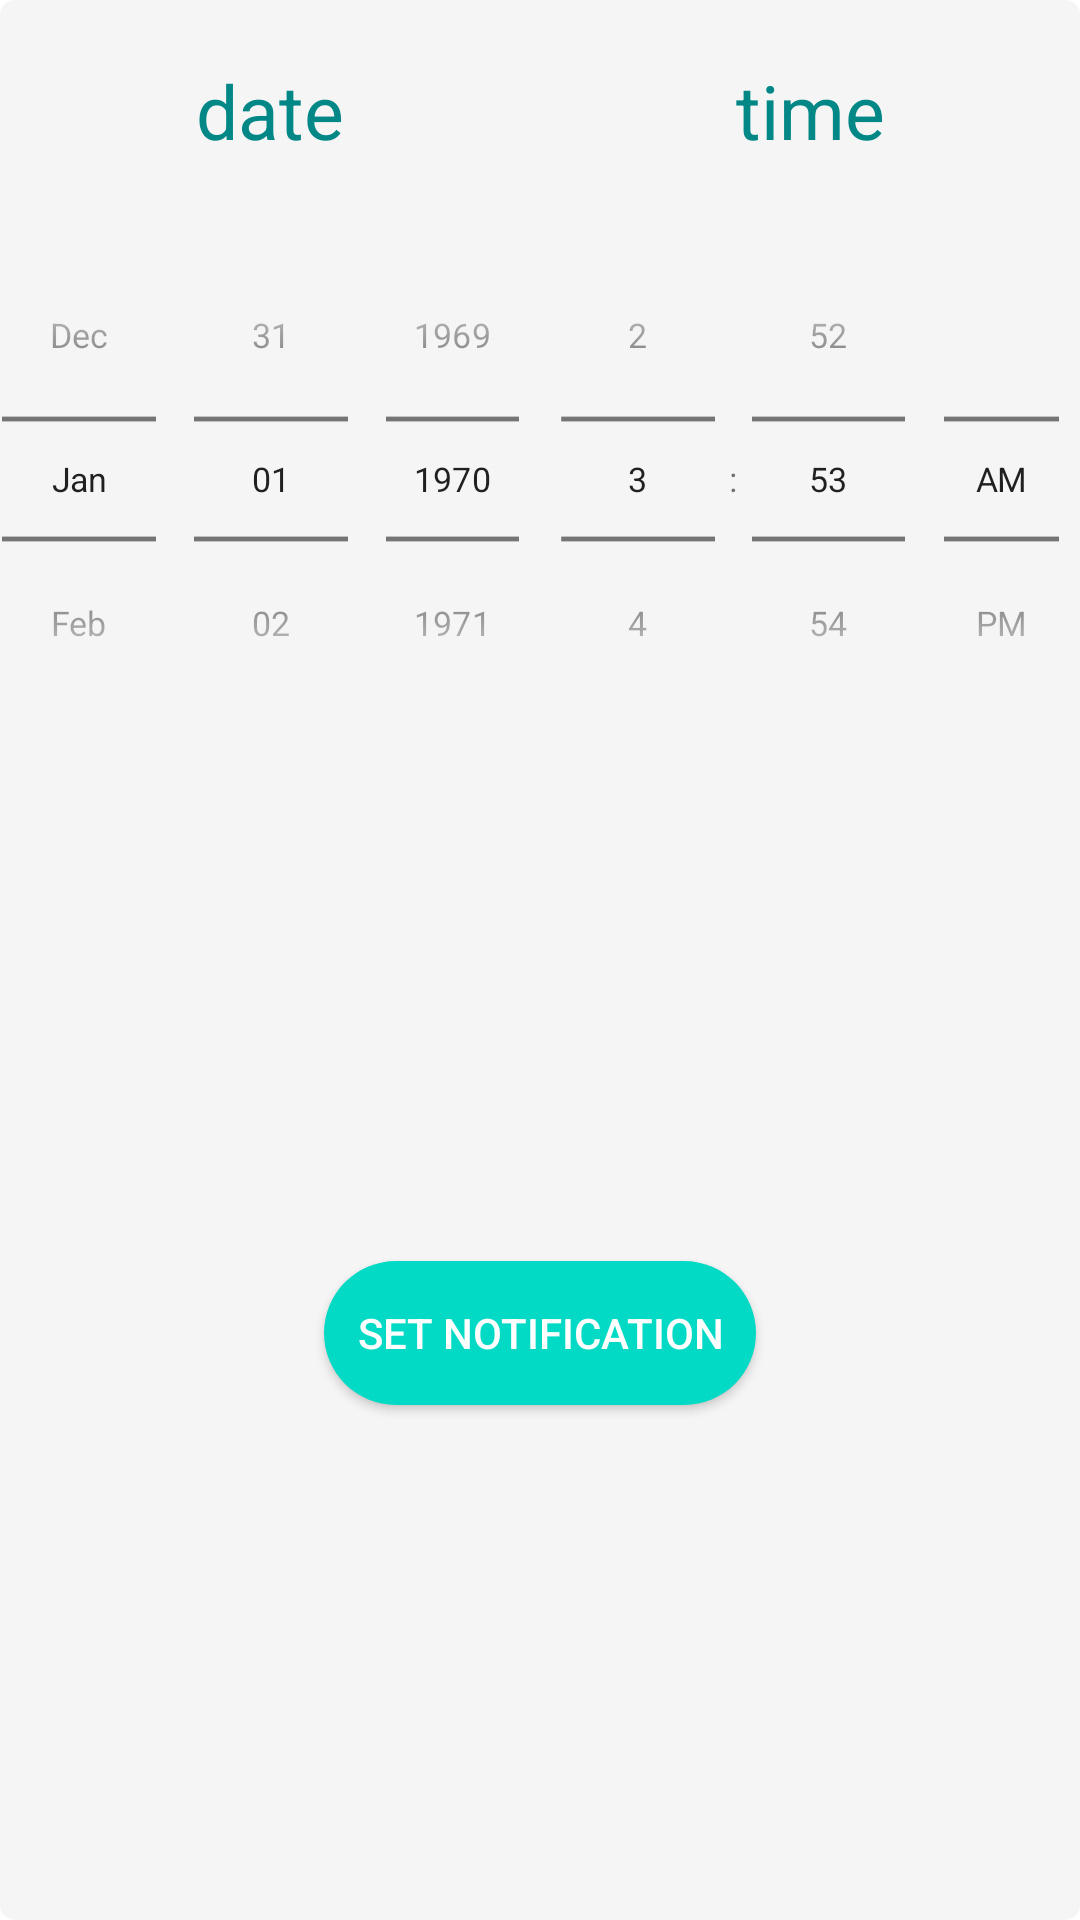

This screen was rendered from an Android layout file. Write that file and the resources it references.
<!-- AndroidManifest.xml: application theme Theme.DiaryِApp -->
<!-- res/layout/add_notification_custom_dialog.xml -->
<?xml version="1.0" encoding="utf-8"?>
<androidx.constraintlayout.widget.ConstraintLayout xmlns:android="http://schemas.android.com/apk/res/android"
    xmlns:app="http://schemas.android.com/apk/res-auto"
    xmlns:tools="http://schemas.android.com/tools"
    android:layout_width="match_parent"
    android:layout_height="wrap_content"
    android:background="@drawable/dialog_background"
    >

    <LinearLayout
        android:id="@+id/texts"
        android:layout_width="match_parent"
        android:layout_height="wrap_content"
        android:orientation="horizontal"
        app:layout_constraintTop_toTopOf="parent"
        app:layout_constraintEnd_toEndOf="parent"
        app:layout_constraintStart_toStartOf="parent"
        android:layout_marginTop="20dp"
        >
        <TextView
            android:layout_width="0dp"
            android:layout_height="wrap_content"
            android:layout_weight="1"
            android:text="date"
            android:gravity="center"
            android:textSize="25sp"
            android:textColor="@color/teal_700"
            />
        <TextView
            android:layout_width="0dp"
            android:layout_height="wrap_content"
            android:layout_weight="1"
            android:text="time"
            android:gravity="center"
            android:textSize="25sp"
            android:textColor="@color/teal_700"
            />

    </LinearLayout>
    <LinearLayout
        android:id="@+id/pickers"
        android:layout_width="match_parent"
        android:layout_height="wrap_content"
        android:orientation="horizontal"
        app:layout_constraintStart_toStartOf="parent"
        app:layout_constraintTop_toBottomOf="@id/texts">

        <DatePicker
            android:id="@+id/datePicker"
            android:layout_width="0dp"
            android:layout_height="wrap_content"
            android:layout_weight="1"
            android:calendarViewShown="false"
            android:datePickerMode="spinner"
            android:scaleY="0.8"
            android:scaleX="0.8"
            android:layout_marginLeft="-30dp"
            android:layout_marginRight="-30dp"
     />

        <TimePicker
            android:id="@+id/timePicker"
            android:layout_width="0dp"
            android:layout_height="wrap_content"
            android:layout_weight="1"
            android:timePickerMode="spinner"
            app:layout_constraintBottom_toBottomOf="@+id/datePicker"
            app:layout_constraintEnd_toEndOf="parent"
            app:layout_constraintHorizontal_bias="0.5"
            app:layout_constraintStart_toEndOf="@+id/datePicker"
            app:layout_constraintTop_toTopOf="@+id/datePicker"
            android:scaleY="0.8"
            android:scaleX="0.8"
            android:layout_marginLeft="-30dp"
            android:layout_marginRight="-30dp"
            />
    </LinearLayout>
    <Button
        android:id="@+id/btn_setNotification"
        android:layout_width="wrap_content"
        android:layout_height="wrap_content"
        android:layout_marginStart="30dp"
        android:layout_marginTop="3dp"
        android:layout_marginEnd="30dp"
        android:background="@drawable/button_background"
        android:padding="11dp"
        android:text="set notification"
        android:textColor="@color/white"
        app:layout_constraintBottom_toBottomOf="parent"
        app:layout_constraintEnd_toEndOf="@id/pickers"
        app:layout_constraintStart_toStartOf="@id/pickers"
        app:layout_constraintTop_toBottomOf="@id/pickers"
        android:layout_marginBottom="20dp"

        />

</androidx.constraintlayout.widget.ConstraintLayout>
<!-- resources referenced by this layout -->
<resources>
  <color name="teal_700">#FF018786</color>
  <color name="white">#FFFFFFFF</color>
  <!-- drawable button_background (drawable) -->
  <?xml version="1.0" encoding="utf-8"?>
  <selector xmlns:android="http://schemas.android.com/apk/res/android">
  <item>
      <shape
          android:shape="rectangle">
          <solid android:color="@color/teal_200"/>
          <corners android:radius="30dp"/>
  
  
      </shape>
  </item>
  </selector>
  <!-- drawable dialog_background (drawable) -->
  <?xml version="1.0" encoding="utf-8"?>
  <selector xmlns:android="http://schemas.android.com/apk/res/android">
  <item>
      <shape android:shape="rectangle">
          <solid android:color="@color/rv_item_background_color"/>
          <corners android:radius="5dp"/>
      </shape>
  </item>
  </selector>
  <style name="Theme.DiaryِApp" parent="Theme.MaterialComponents.DayNight.DarkActionBar">
          
          <item name="colorPrimary">@color/teal_200</item>
          <item name="colorPrimaryVariant">@color/teal_700</item>
          <item name="colorOnPrimary">@color/white</item>
          
          <item name="colorSecondary">@color/teal_200</item>
          <item name="colorSecondaryVariant">@color/teal_700</item>
          <item name="colorOnSecondary">@color/black</item>
          
          <item name="android:statusBarColor" tools:targetApi="l">?attr/colorPrimaryVariant</item>
          
      </style>
  <color name="teal_200">#FF03DAC5</color>
  <color name="rv_item_background_color">#F5F5F5</color>
  <color name="black">#FF000000</color>
</resources>
